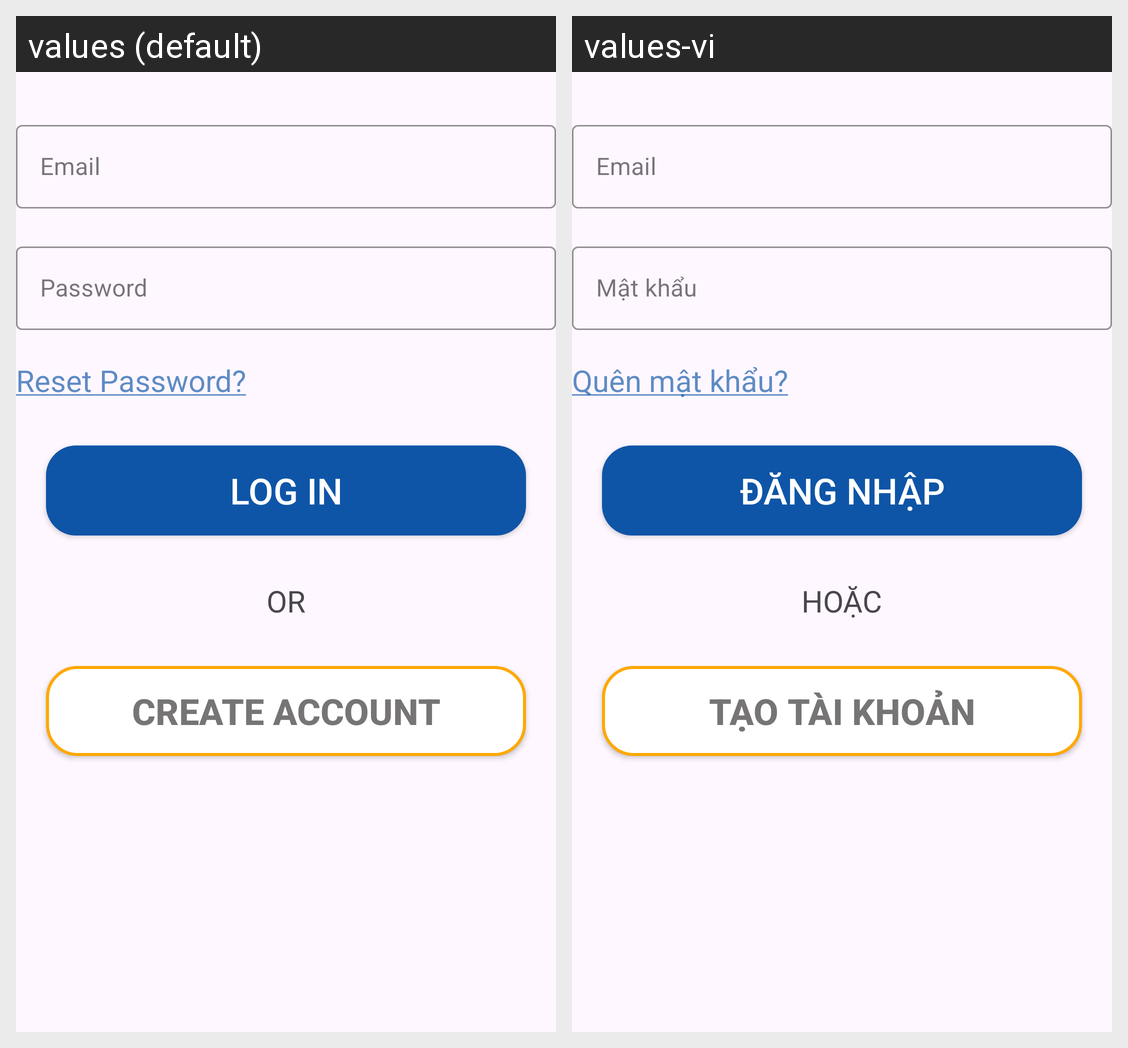

Strings drawn on this Android screen and how each of the app's shown locales translates them:
Android screen res/layout/fragment_sign_in.xml rendered under 2 locales, left to right: values (default), values-vi. Device: Nexus 5 (rendered at 1080×1920; each locale shown at half size, 540×960, under a caption strip naming it); theme Theme.AirSense.
Strings drawn on this screen, with the default value and each locale's value (text and hints the layout hard-codes, and strings that could not be matched under every locale, appear in the picture but are not listed):

email
  values: Email
  values-vi: Email

password
  values: Password
  values-vi: Mật khẩu

reset_password
  values: Reset Password?
  values-vi: Quên mật khẩu?

log_in
  values: LOG IN
  values-vi: ĐĂNG NHẬP

or
  values: OR
  values-vi: HOẶC

create_account
  values: CREATE ACCOUNT
  values-vi: TẠO TÀI KHOẢN
